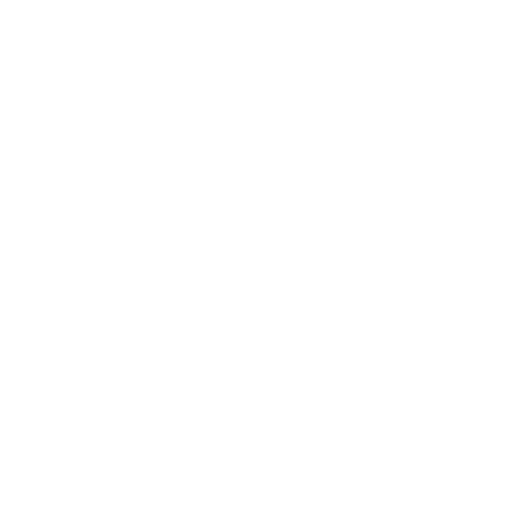
t = 0.00 s
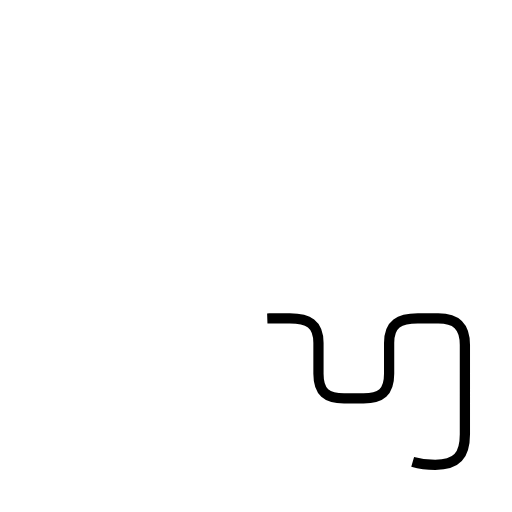
t = 1.46 s
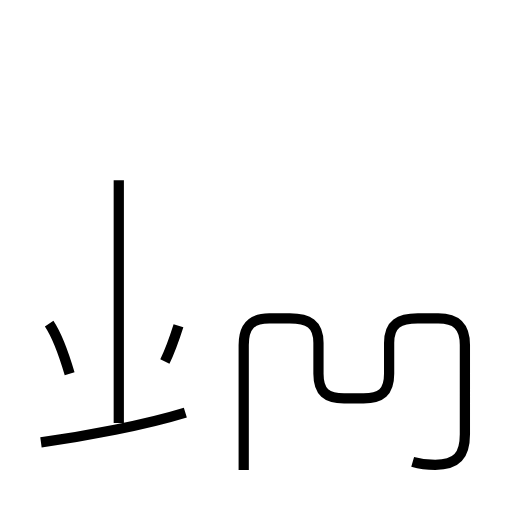
t = 3.36 s
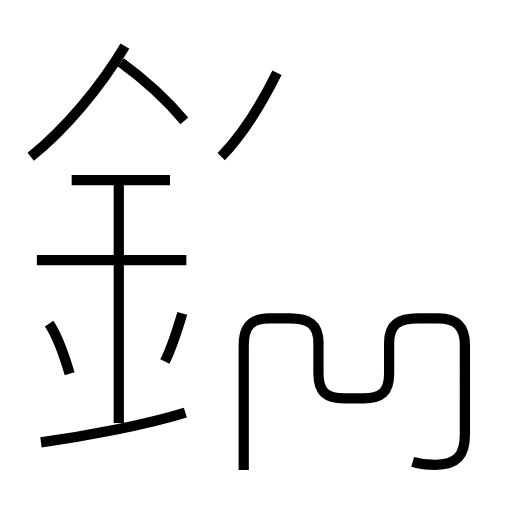
t = 5.11 s
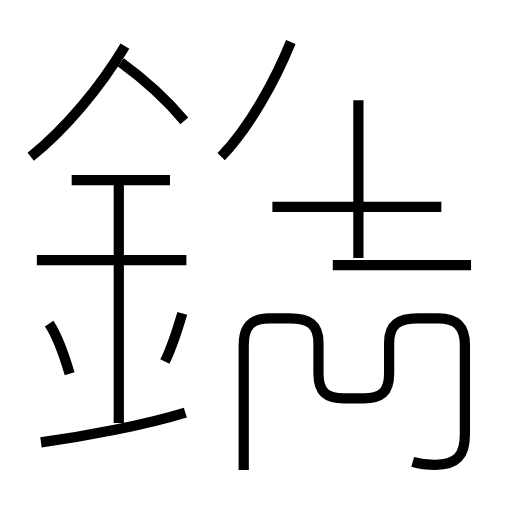
t = 6.57 s
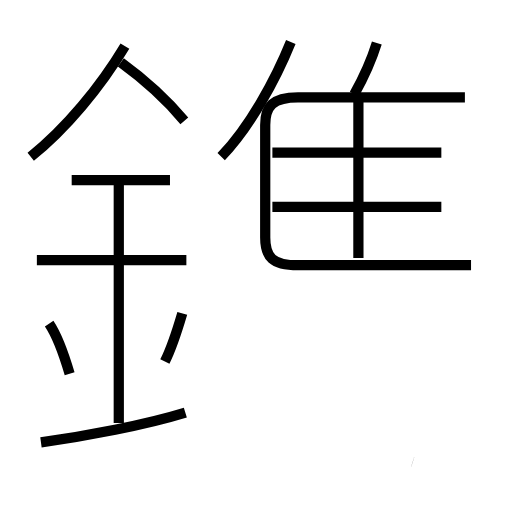
t = 8.44 s

The animated SVG that drew these frames (rendered in a browser with its animation timeline set to each time). Animation: 15 SMIL elements (animate=15); one cycle of 8.44 s.

<?xml version='1.0' encoding='utf-8'?>
<svg viewBox="0.0 -6.0 50.0 50.0" version="1.1" xmlns="http://www.w3.org/2000/svg"><rect x="-1000" y="-1000" width="2000" height="2000" stroke="white" fill="white" /><g style="fill:none;stroke:#000000;stroke-width:1"><path d="M 40.3 1.1 C 41.0 1.3 41.7 1.4 42.5 1.4 C 44.6 1.4 45.4 0.5 45.4 -1.6 L 45.4 -10.3 C 45.4 -12.2 44.5 -12.9 42.8 -12.9 L 40.8 -12.9 C 39.0 -12.9 38.0 -12.4 38.0 -10.5 L 38.0 -7.5 C 38.0 -5.7 37.2 -5.1 35.5 -5.1 L 33.6 -5.1 C 31.9 -5.1 31.1 -5.7 31.1 -7.5 L 31.1 -10.5 C 31.1 -12.4 30.1 -12.9 28.3 -12.9 L 26.3 -12.9 C 24.6 -12.9 23.8 -12.2 23.8 -10.3 L 23.8 1.9 " transform="translate(0.0 38.0)" stroke-dasharray="64.9758612250343" stroke-dashoffset="64.9758612250343"><animate attributeName="stroke-dashoffset" from="64.9758612250343" to="0" dur="1.9492758367510288s" begin="0s; anim_end.end" fill="freeze" id="anim0" /></path><path d="M 4.0 -0.8 C 8.4 -1.4 14.2 -2.5 18.1 -3.7 " transform="translate(0.0 38.0)" stroke-dasharray="14.408304419263642" stroke-dashoffset="14.408304419263642"><animate attributeName="stroke-dashoffset" from="14.408304419263642" to="0" dur="0.43224913257790926s" begin="anim0.end" fill="freeze" id="anim1" /></path><path d="M 6.8 -7.5 C 6.3 -9.2 5.6 -11.2 4.8 -12.4 " transform="translate(0.0 38.0)" stroke-dasharray="5.3094379891357315" stroke-dashoffset="5.3094379891357315"><animate attributeName="stroke-dashoffset" from="5.3094379891357315" to="0" dur="0.15928313967407193s" begin="anim1.end" fill="freeze" id="anim2" /></path><path d="M 11.6 -2.7 L 11.6 -26.4 " transform="translate(0.0 38.0)" stroke-dasharray="23.7" stroke-dashoffset="23.7"><animate attributeName="stroke-dashoffset" from="23.7" to="0" dur="0.711s" begin="anim2.end" fill="freeze" id="anim3" /></path><path d="M 16.1 -8.7 C 16.7 -9.9 17.3 -11.7 17.8 -13.4 " transform="translate(0.0 38.0)" stroke-dasharray="5.00366078984692" stroke-dashoffset="5.00366078984692"><animate attributeName="stroke-dashoffset" from="5.00366078984692" to="0" dur="0.1501098236954076s" begin="anim3.end" fill="freeze" id="anim4" /></path><path d="M 18.2 -18.6 L 3.6 -18.6 " transform="translate(0.0 38.0)" stroke-dasharray="14.6" stroke-dashoffset="14.6"><animate attributeName="stroke-dashoffset" from="14.6" to="0" dur="0.438s" begin="anim4.end" fill="freeze" id="anim5" /></path><path d="M 16.6 -26.4 L 7.0 -26.4 " transform="translate(0.0 38.0)" stroke-dasharray="9.600000000000001" stroke-dashoffset="9.600000000000001"><animate attributeName="stroke-dashoffset" from="9.600000000000001" to="0" dur="0.28800000000000003s" begin="anim5.end" fill="freeze" id="anim6" /></path><path d="M 3.0 -28.7 C 6.4 -31.4 9.8 -35.5 12.2 -39.5 " transform="translate(0.0 38.0)" stroke-dasharray="14.257053190505394" stroke-dashoffset="14.257053190505394"><animate attributeName="stroke-dashoffset" from="14.257053190505394" to="0" dur="0.4277115957151618s" begin="anim6.end" fill="freeze" id="anim7" /></path><path d="M 18.0 -32.2 C 16.4 -34.1 14.0 -36.3 11.8 -37.9 " transform="translate(0.0 38.0)" stroke-dasharray="8.440081679880034" stroke-dashoffset="8.440081679880034"><animate attributeName="stroke-dashoffset" from="8.440081679880034" to="0" dur="0.253202450396401s" begin="anim7.end" fill="freeze" id="anim8" /></path><path d="M 21.6 -28.7 C 24.4 -31.6 26.9 -36.2 28.4 -39.9 " transform="translate(0.0 38.0)" stroke-dasharray="13.172934818106203" stroke-dashoffset="13.172934818106203"><animate attributeName="stroke-dashoffset" from="13.172934818106203" to="0" dur="0.39518804454318607s" begin="anim8.end" fill="freeze" id="anim9" /></path><path d="M 43.1 -23.8 L 26.6 -23.8 " transform="translate(0.0 38.0)" stroke-dasharray="16.5" stroke-dashoffset="16.5"><animate attributeName="stroke-dashoffset" from="16.5" to="0" dur="0.495s" begin="anim9.end" fill="freeze" id="anim10" /></path><path d="M 35.0 -18.8 L 35.0 -34.2 " transform="translate(0.0 38.0)" stroke-dasharray="15.400000000000002" stroke-dashoffset="15.400000000000002"><animate attributeName="stroke-dashoffset" from="15.400000000000002" to="0" dur="0.462s" begin="anim10.end" fill="freeze" id="anim11" /></path><path d="M 46.0 -18.1 L 29.1 -18.1 C 26.6 -18.1 25.9 -18.9 25.9 -20.8 L 25.9 -31.8 C 25.9 -33.6 26.6 -34.5 29.1 -34.5 L 45.4 -34.5 " transform="translate(0.0 38.0)" stroke-dasharray="53.98504077382359" stroke-dashoffset="53.98504077382359"><animate attributeName="stroke-dashoffset" from="53.98504077382359" to="0" dur="1.6195512232147078s" begin="anim11.end" fill="freeze" id="anim12" /></path><path d="M 43.1 -29.1 L 26.6 -29.1 " transform="translate(0.0 38.0)" stroke-dasharray="16.5" stroke-dashoffset="16.5"><animate attributeName="stroke-dashoffset" from="16.5" to="0" dur="0.495s" begin="anim12.end" fill="freeze" id="anim13" /></path><path d="M 34.6 -34.8 C 35.5 -36.4 36.3 -38.2 36.8 -39.8" transform="translate(0.0 38.0)" stroke-dasharray="5.471963463968036" stroke-dashoffset="5.471963463968036"><animate attributeName="stroke-dashoffset" from="5.471963463968036" to="0" dur="0.1641589039190411s" begin="anim13.end" fill="freeze" id="anim_end" /></path></g></svg>
